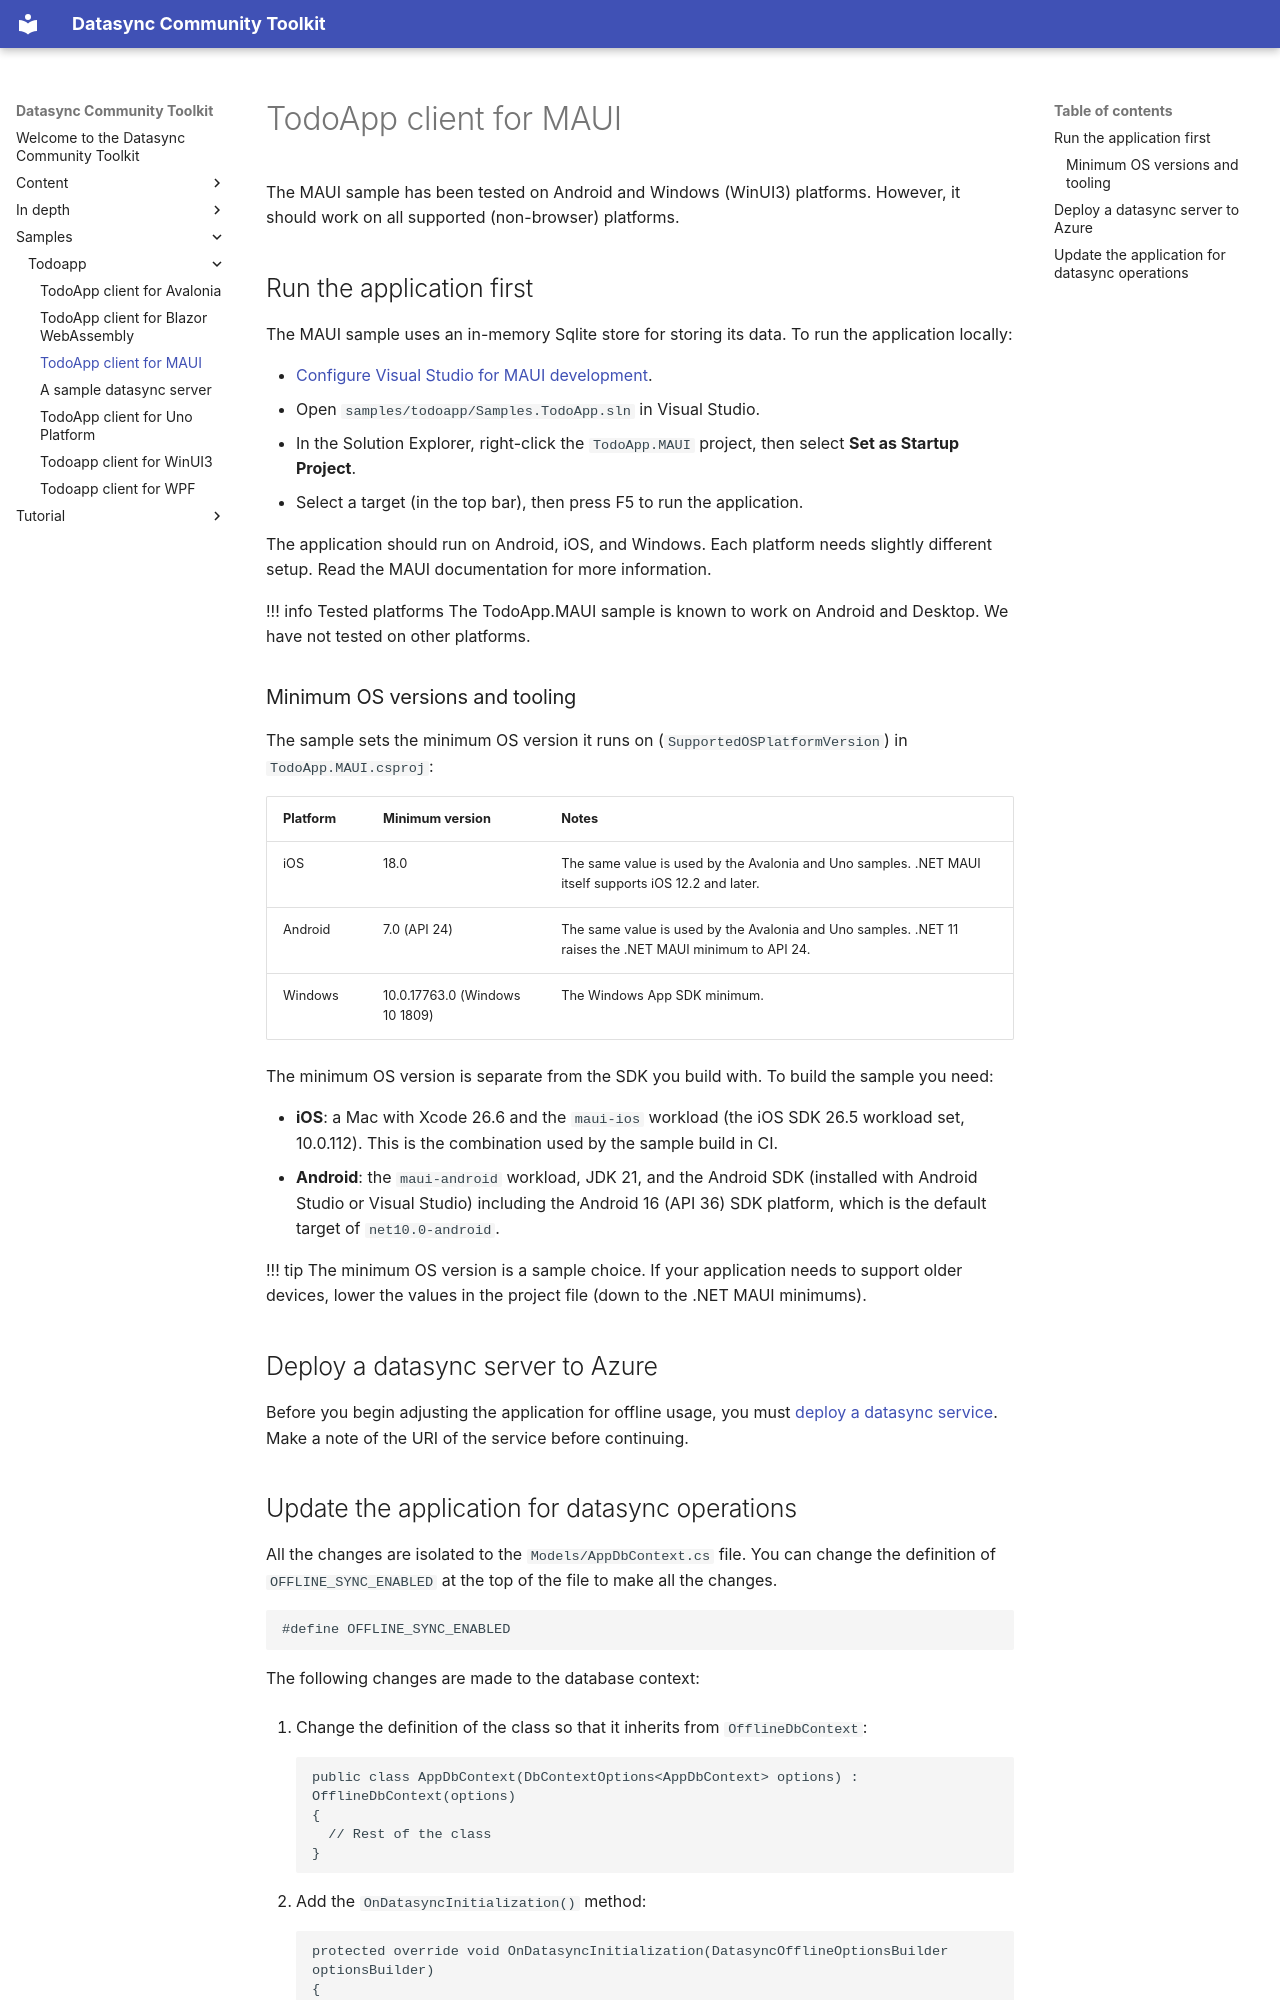

repository: CommunityToolkit/Datasync · page: samples/todoapp/maui/index.html · generator: mkdocs

# TodoApp client for MAUI

The MAUI sample has been tested on Android and Windows (WinUI3) platforms.  However, it should work on all supported (non-browser) platforms.

## Run the application first

The MAUI sample uses an in-memory Sqlite store for storing its data.  To run the application locally:

* [Configure Visual Studio for MAUI development](https://learn.microsoft.com/dotnet/maui/get-started/installation).
* Open `samples/todoapp/Samples.TodoApp.sln` in Visual Studio.
* In the Solution Explorer, right-click the `TodoApp.MAUI` project, then select **Set as Startup Project**.
* Select a target (in the top bar), then press F5 to run the application.

The application should run on Android, iOS, and Windows.  Each platform needs slightly different setup.  Read the MAUI documentation for more information.

!!! info Tested platforms
    The TodoApp.MAUI sample is known to work on Android and Desktop.  We have not tested on other platforms.

### Minimum OS versions and tooling

The sample sets the minimum OS version it runs on (`SupportedOSPlatformVersion`) in `TodoApp.MAUI.csproj`:

| Platform | Minimum version | Notes |
|----------|-----------------|-------|
| iOS | 18.0 | The same value is used by the Avalonia and Uno samples.  .NET MAUI itself supports iOS 12.2 and later. |
| Android | 7.0 (API 24) | The same value is used by the Avalonia and Uno samples.  .NET 11 raises the .NET MAUI minimum to API 24. |
| Windows | 10.0.17763.0 (Windows 10 1809) | The Windows App SDK minimum. |

The minimum OS version is separate from the SDK you build with.  To build the sample you need:

* **iOS**: a Mac with Xcode 26.6 and the `maui-ios` workload (the iOS SDK 26.5 workload set, 10.0.112).  This is the combination used by the sample build in CI.
* **Android**: the `maui-android` workload, JDK 21, and the Android SDK (installed with Android Studio or Visual Studio) including the Android 16 (API 36) SDK platform, which is the default target of `net10.0-android`.

!!! tip
    The minimum OS version is a sample choice.  If your application needs to support older devices, lower the values in the project file (down to the .NET MAUI minimums).

## Deploy a datasync server to Azure

Before you begin adjusting the application for offline usage, you must [deploy a datasync service](./server.md).  Make a note of the URI of the service before continuing.
